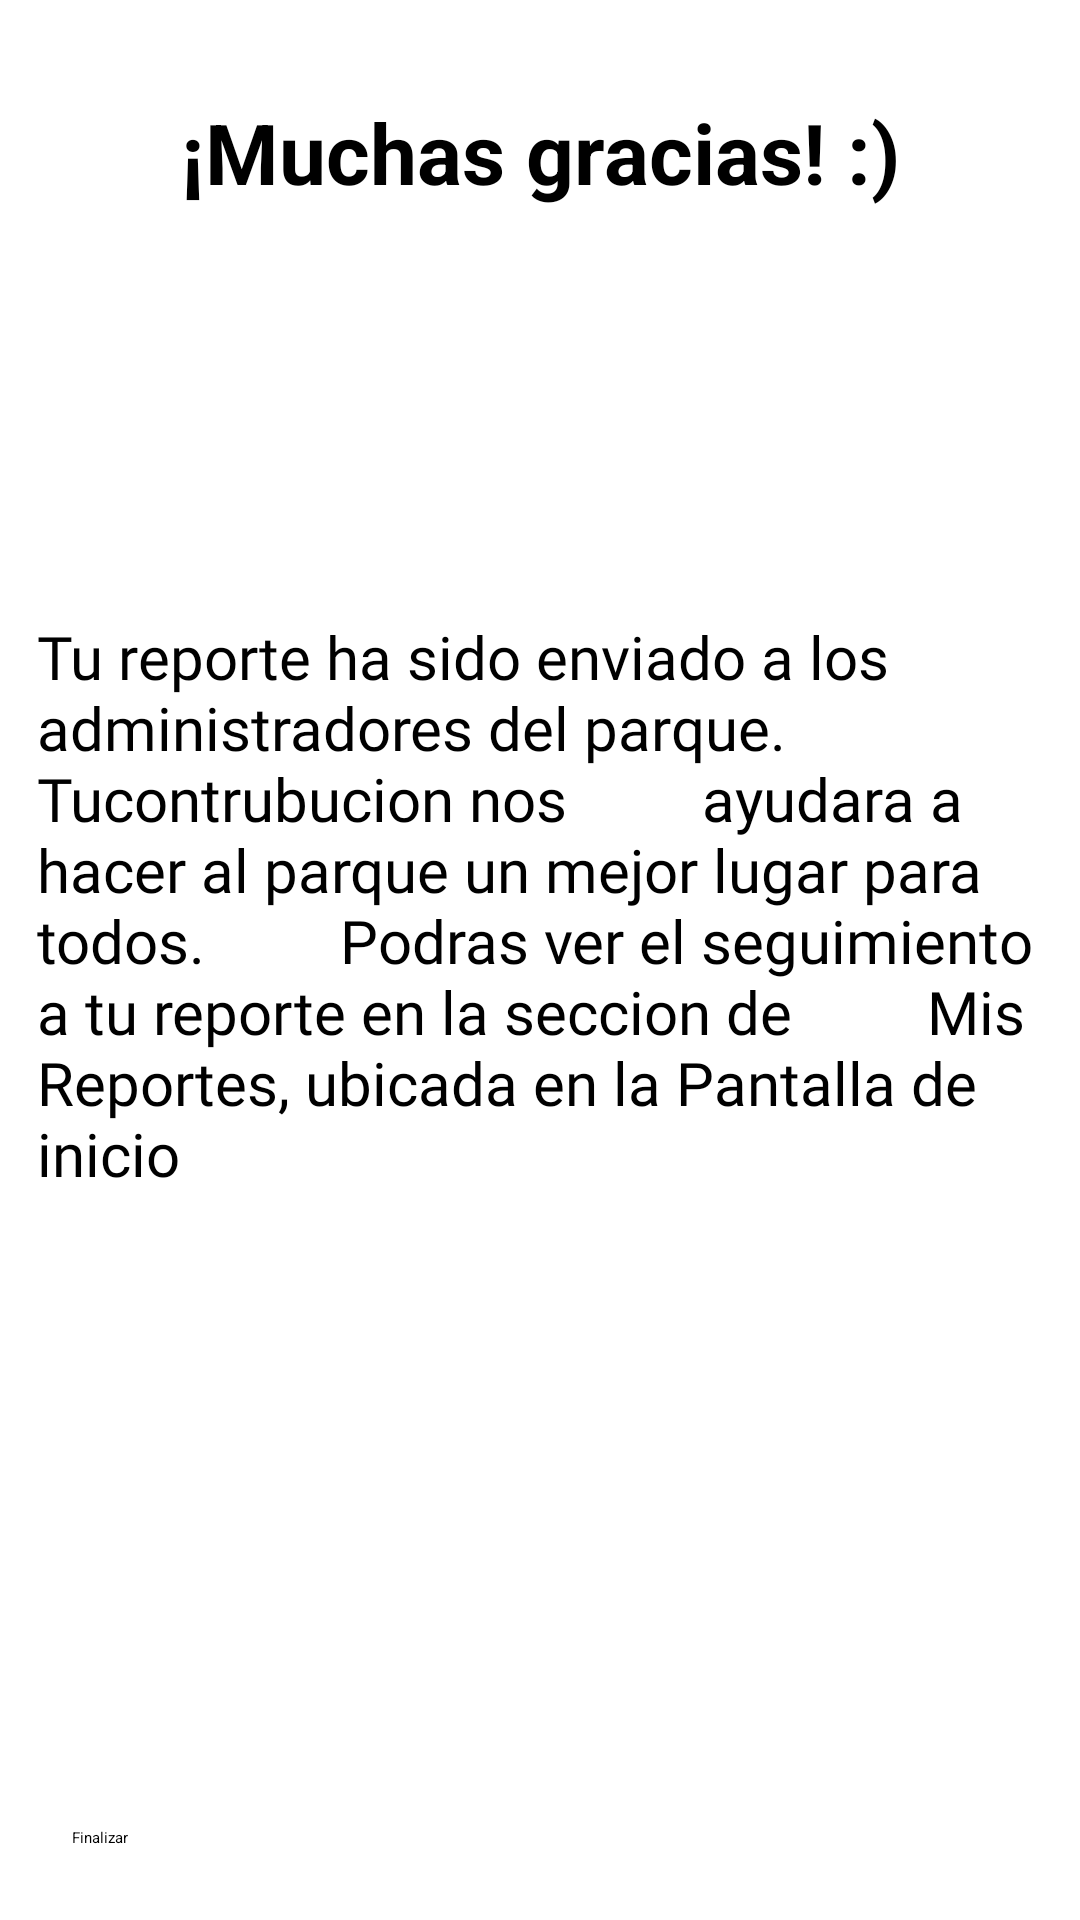

Reconstruct the res/layout file that produces this screen, plus the resources it refers to.
<!-- AndroidManifest.xml: application theme Theme.TestingProductsAPI -->
<!-- res/layout/fragment_reporte_d.xml -->
<?xml version="1.0" encoding="utf-8"?>
<androidx.constraintlayout.widget.ConstraintLayout xmlns:android="http://schemas.android.com/apk/res/android"
    xmlns:app="http://schemas.android.com/apk/res-auto"
    xmlns:tools="http://schemas.android.com/tools"
    android:id="@+id/frameLayout7"
    android:layout_width="match_parent"
    android:layout_height="match_parent"
    android:background="@color/fondo"
    tools:context=".controller.FragmentsDeReportes.ReporteD" >

    <TextView
        android:id="@+id/textoMuchasGracias"
        android:layout_width="wrap_content"
        android:layout_height="wrap_content"
        android:layout_marginTop="32dp"
        android:text="¡Muchas gracias! :)"
        android:textSize="28sp"
        android:textStyle="bold"
        app:layout_constraintEnd_toEndOf="parent"
        app:layout_constraintStart_toStartOf="parent"
        app:layout_constraintTop_toTopOf="parent" />

    <TextView
        android:id="@+id/gracias2TXT"
        android:layout_width="339dp"
        android:layout_height="232dp"
        android:layout_marginTop="136dp"
        android:fontFamily="@font/lato"
        android:text="Tu reporte ha sido enviado a los
        administradores del parque. Tucontrubucion nos
        ayudara a hacer al parque un mejor lugar para todos.
        Podras ver el seguimiento a tu reporte en la seccion de
        Mis Reportes, ubicada en la Pantalla de inicio"
        android:textSize="20dp"
        app:layout_constraintEnd_toEndOf="parent"
        app:layout_constraintHorizontal_bias="0.583"
        app:layout_constraintStart_toStartOf="parent"
        app:layout_constraintTop_toBottomOf="@+id/textoMuchasGracias" />

    <TextView
        android:id="@+id/prueba"
        android:layout_width="wrap_content"
        android:layout_height="wrap_content"
        android:textSize="20dp"
        app:layout_constraintBottom_toTopOf="@+id/botonFinalizar"
        app:layout_constraintTop_toBottomOf="@+id/gracias2TXT"
        tools:layout_editor_absoluteX="205dp" />

    <Button
        android:id="@+id/botonFinalizar"
        android:layout_width="0dp"
        android:layout_height="wrap_content"
        android:layout_marginStart="24dp"
        android:layout_marginEnd="24dp"
        android:layout_marginBottom="24dp"
        android:text="Finalizar"
        app:layout_constraintBottom_toBottomOf="parent"
        app:layout_constraintEnd_toEndOf="parent"
        app:layout_constraintStart_toStartOf="parent" />
</androidx.constraintlayout.widget.ConstraintLayout>
<!-- resources referenced by this layout -->
<resources>
  <color name="fondo">#FFFFFFFF</color>
</resources>
